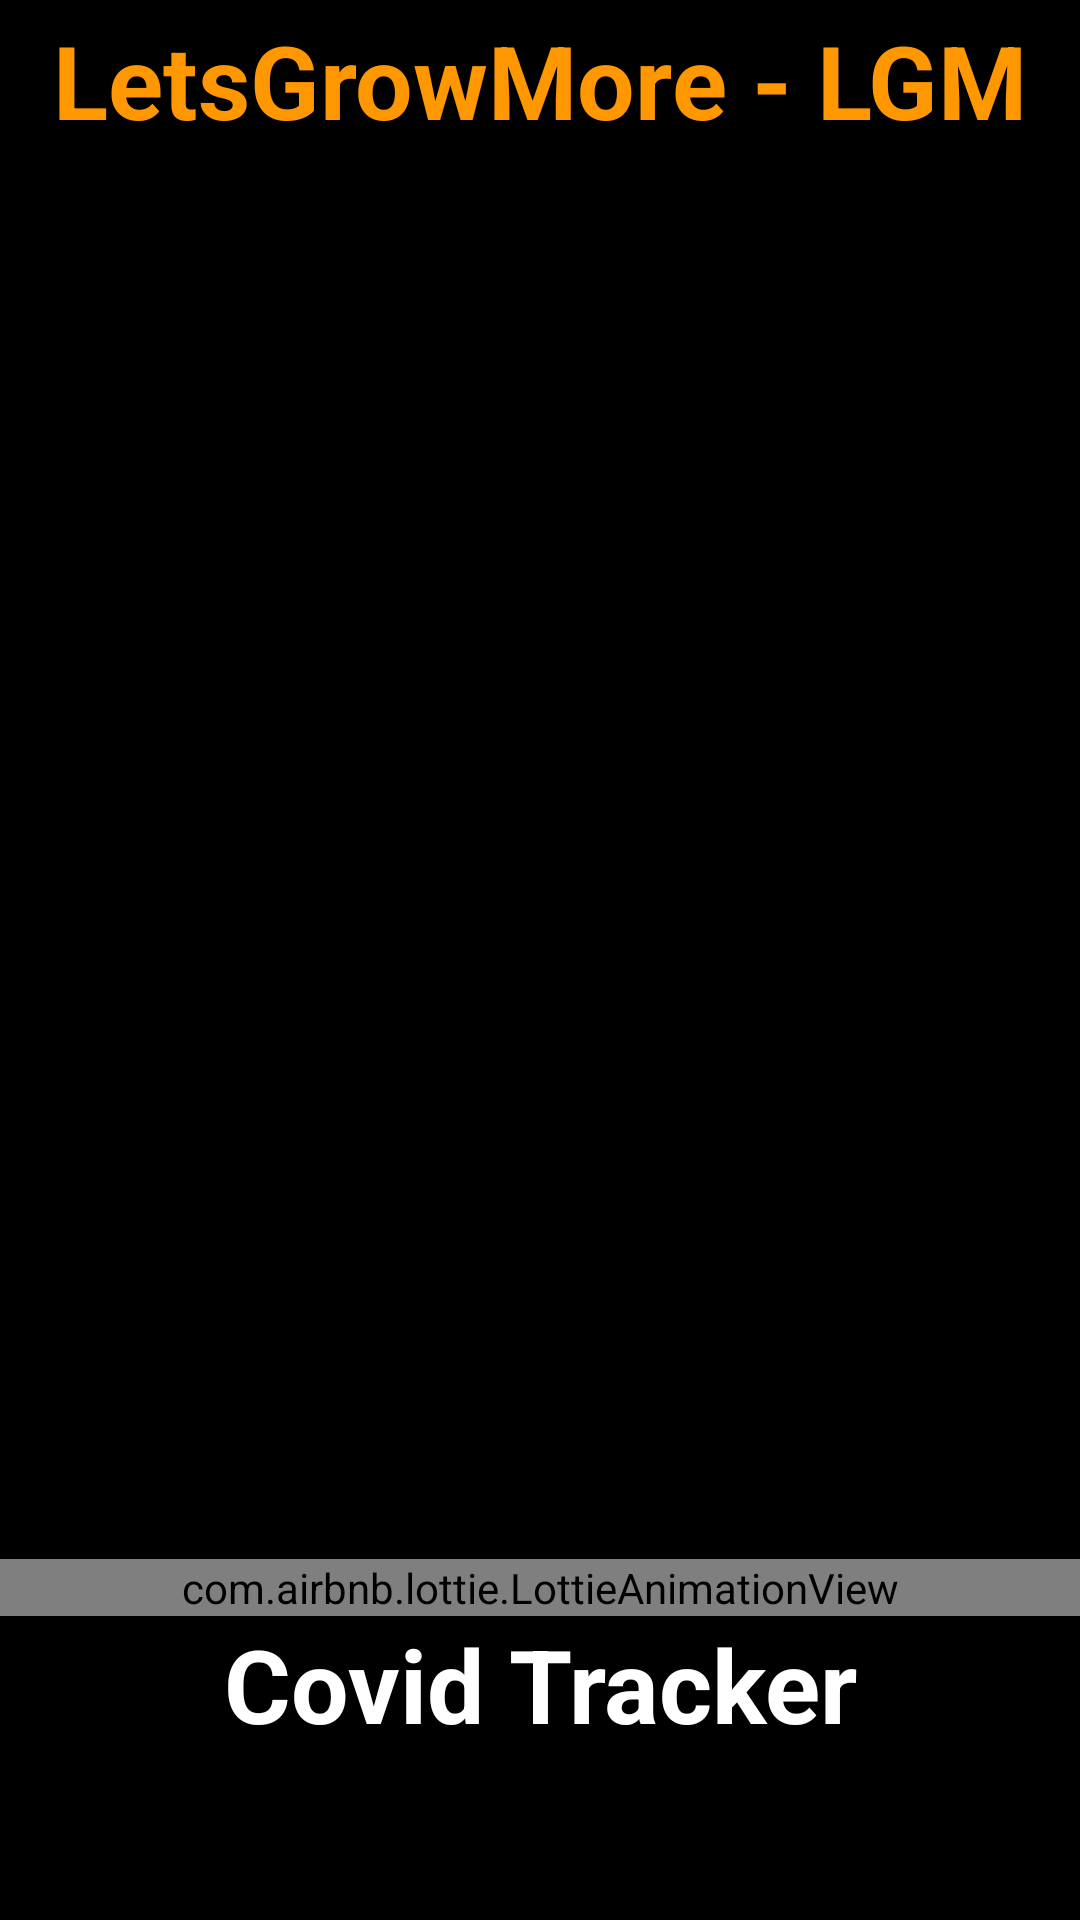

Here is an Android app screen rendered from its layout file. Give the layout XML and the strings, colors and styles it references.
<!-- AndroidManifest.xml: application theme Theme.CovidTracker -->
<!-- res/layout/activity_splash_screen.xml -->
<?xml version="1.0" encoding="utf-8"?>
<androidx.constraintlayout.widget.ConstraintLayout xmlns:android="http://schemas.android.com/apk/res/android"
    xmlns:app="http://schemas.android.com/apk/res-auto"
    xmlns:tools="http://schemas.android.com/tools"
    android:layout_width="match_parent"
    android:layout_height="match_parent"
    tools:context=".SplashScreen"
    android:background="@color/black">

    <TextView
        android:id="@+id/textView"
        android:layout_width="match_parent"
        android:layout_height="wrap_content"
        android:gravity="center"
        android:text="@string/lgm_title"
        android:textColor="#FF9800"
        android:textSize="34sp"
        android:textStyle="bold"
        app:layout_constraintBottom_toBottomOf="parent"
        app:layout_constraintEnd_toEndOf="parent"
        app:layout_constraintHorizontal_bias="0.0"
        app:layout_constraintStart_toStartOf="parent"
        app:layout_constraintTop_toTopOf="parent"
        app:layout_constraintVertical_bias="0.007" />

    <com.airbnb.lottie.LottieAnimationView
        android:id="@+id/animationView"
        android:layout_width="match_parent"
        android:layout_height="wrap_content"
        app:layout_constraintBottom_toTopOf="@+id/textView2"
        app:layout_constraintEnd_toEndOf="parent"
        app:layout_constraintHorizontal_bias="0.0"
        app:layout_constraintStart_toStartOf="parent"
        app:layout_constraintTop_toBottomOf="@+id/textView"
        app:layout_constraintVertical_bias="1.0"
        app:lottie_autoPlay="true"
        app:lottie_fileName="covid-19-vaccine-animation.json"
        app:lottie_loop="true" />

    <TextView
        android:id="@+id/textView2"
        android:layout_width="match_parent"
        android:layout_height="wrap_content"
        android:layout_marginBottom="56dp"
        android:gravity="center"
        android:text="@string/app_title"
        android:textColor="@color/white"
        android:textSize="34sp"
        android:textStyle="bold"
        app:layout_constraintBottom_toBottomOf="parent"
        app:layout_constraintEnd_toEndOf="parent"
        app:layout_constraintHorizontal_bias="0.0"
        app:layout_constraintStart_toStartOf="parent" />


</androidx.constraintlayout.widget.ConstraintLayout>
<!-- resources referenced by this layout -->
<resources>
  <string name="app_title">Covid Tracker</string>
  <string name="lgm_title">LetsGrowMore - LGM</string>
  <style name="Theme.CovidTracker" parent="Theme.MaterialComponents.DayNight.NoActionBar">
          
          <item name="colorPrimary">@color/purple_500</item>
          <item name="colorPrimaryVariant">@color/black</item>
          <item name="colorOnPrimary">@color/white</item>
          
          <item name="colorSecondary">@color/teal_200</item>
          <item name="colorSecondaryVariant">@color/teal_700</item>
          <item name="colorOnSecondary">@color/black</item>
          
          <item name="android:statusBarColor" tools:targetApi="l">?attr/colorPrimaryVariant</item>
          
      </style>
  <!-- not gathered from this repository: default colours our renderer supplied (Android Studio template values) -->
  <color name="purple_500">#FF6200EE</color>
  <color name="teal_200">#FF03DAC5</color>
  <color name="teal_700">#FF018786</color>
  <color name="black">#FF000000</color>
  <color name="white">#FFFFFFFF</color>
</resources>
